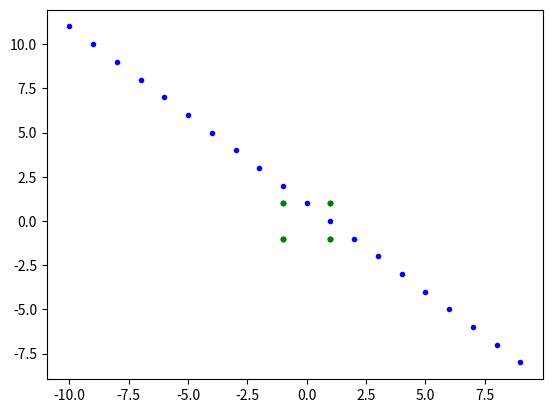

Write the Python code that produced this figure.
import numpy as np
import math as math
import matplotlib.pyplot as plt
x1=np.array([1,1,-1,-1])
x2=np.array([1,-1,1,-1])
t=np.array([1,-1,-1,-1])
w1=int(0)
w2=int(0)
b=int(0)
a=1
for i in range(len(x1)):
    yin=(x1[i]*w1)+(x2[i]*w2)+b
    print(yin)
    if yin==0:
        y=int(0)
    elif yin>=0:
        y=int(1)
    elif yin<=0:
        y=int(-1)
    if y==t[i]:
        print("No weight updation needed")
    elif y!=t[i]:
        w1new=w1+(a*t[i]*x1[i])
        w2new=w2+(a*t[i]*x2[i])
        bnew=b+(a*t[i])
        w1=w1new
        w2=w2new
        b=bnew
        print("Update the weights")
print(w1)
print(w2)
print(b)
slope=-w1/w2
interc=-b/w2
for ele in t:
    plt.plot(x1,x2,'.g')
for i in range(-10,10):
    y0=(slope*i)+interc
    plt.plot(i,y0,'.b')
plt.show()
